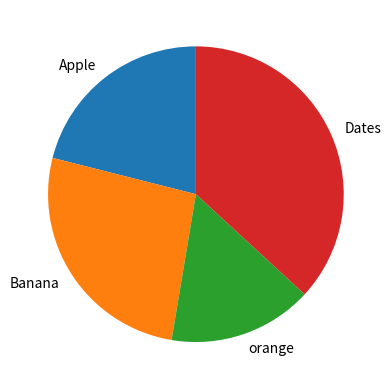

Reproduce this figure in Python.
import matplotlib.pyplot as plt
import numpy as np
y=np.array([20,25,15,35])
mylabels=["Apple","Banana","orange","Dates"]
plt.pie(y,labels=mylabels,startangle=90)
plt.show()